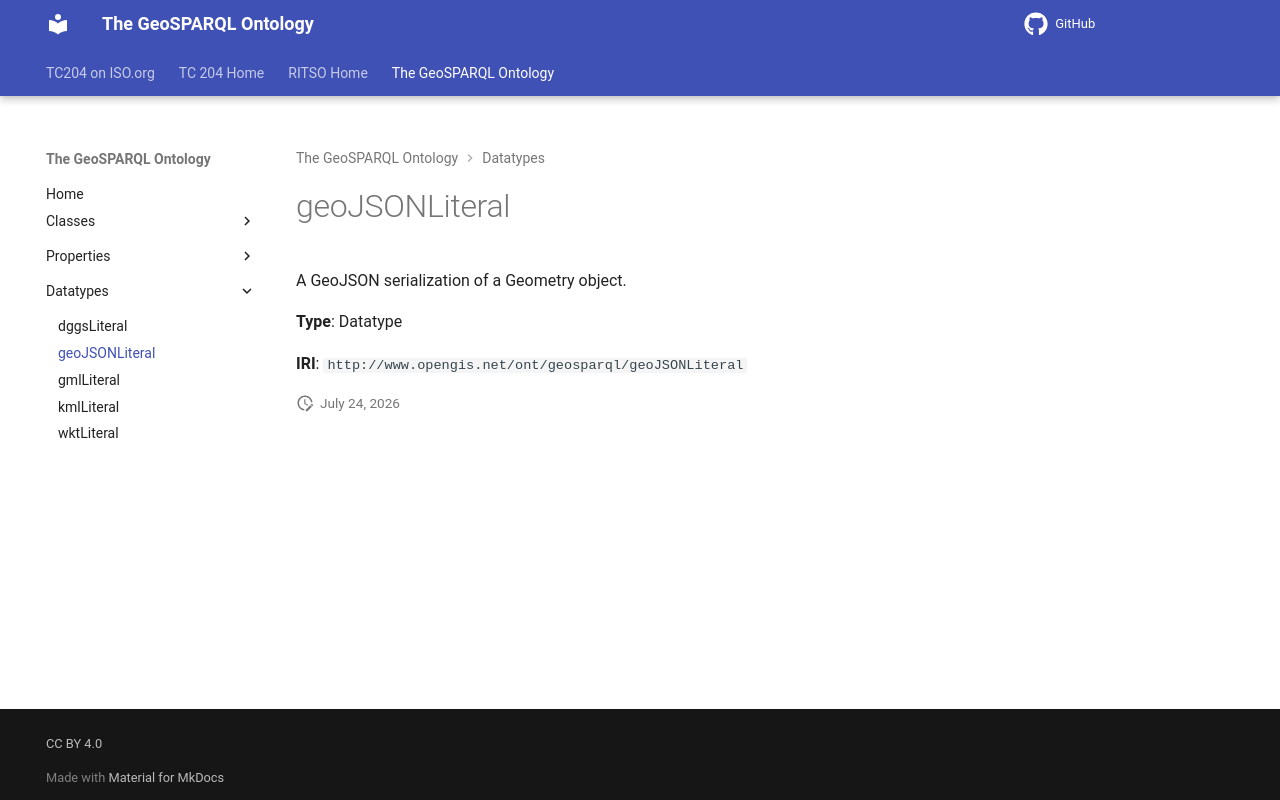

repository: ISO-TC204/ontology-import-geo · page: 2026-07-24_01-59-13/datatypes/geoJSONLiteral/index.html · generator: mkdocs

# geoJSONLiteral

A GeoJSON serialization of a Geometry object.

**Type**: Datatype

**IRI**: `http://www.opengis.net/ont/geosparql/geoJSONLiteral`
